Image classification data set "cleaned_data" (ChamHerman/mango-ripeness-grading on GitHub). Class labels (3): fully ripe, overripe, unripe.

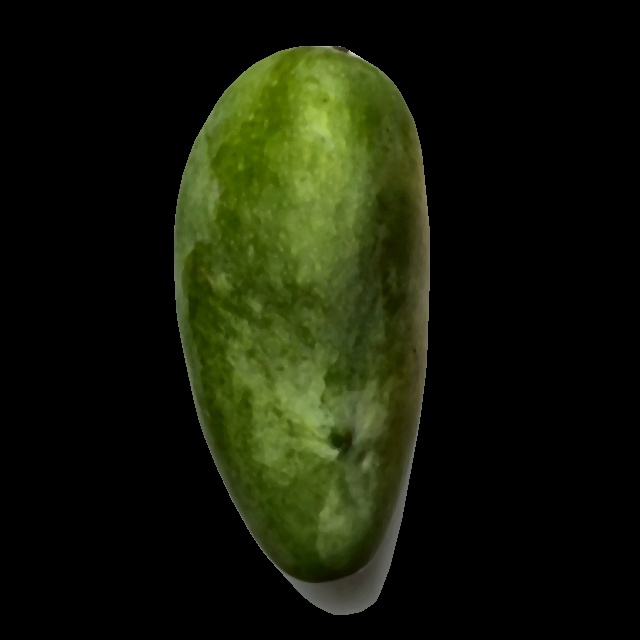
Label: unripe

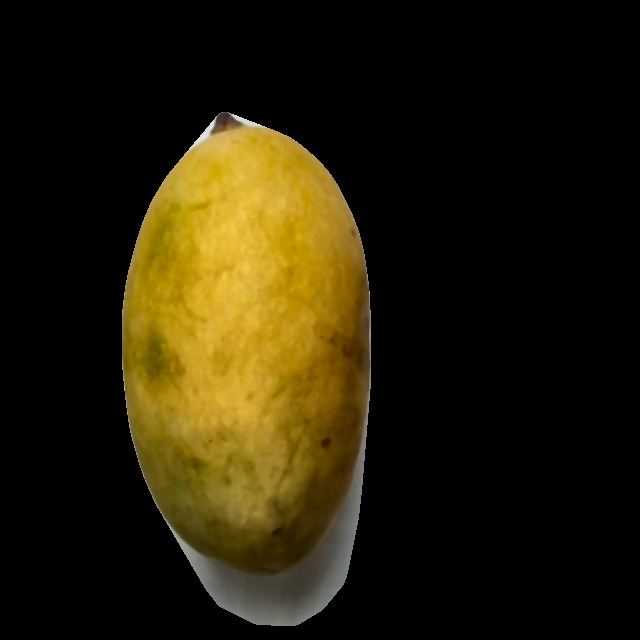
Label: fully ripe

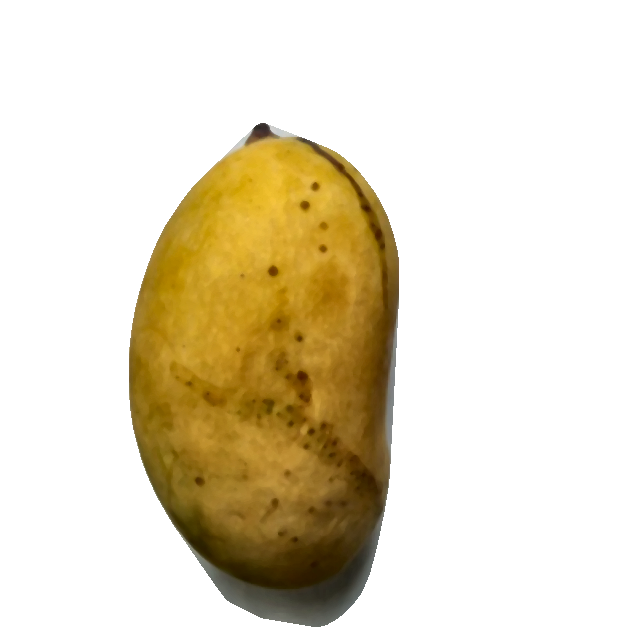
Label: fully ripe

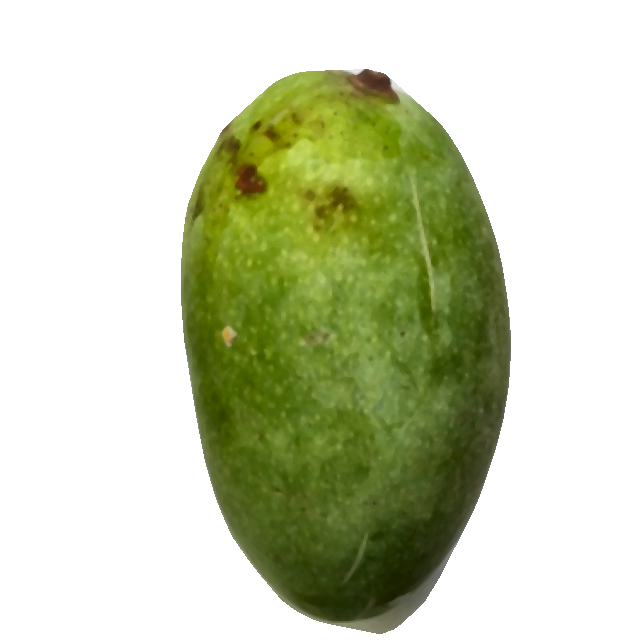
Label: unripe

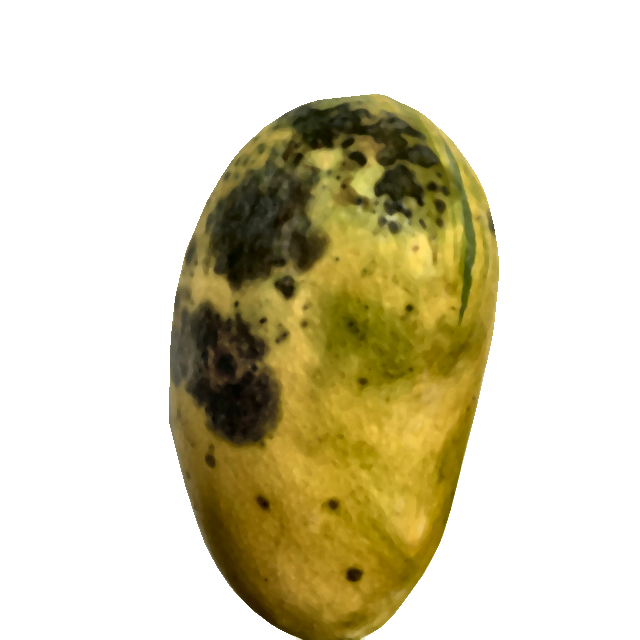
Label: overripe

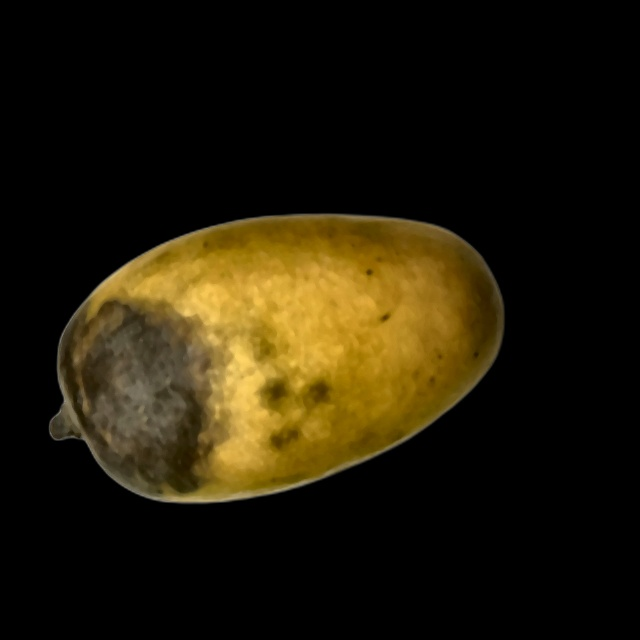
Label: overripe
